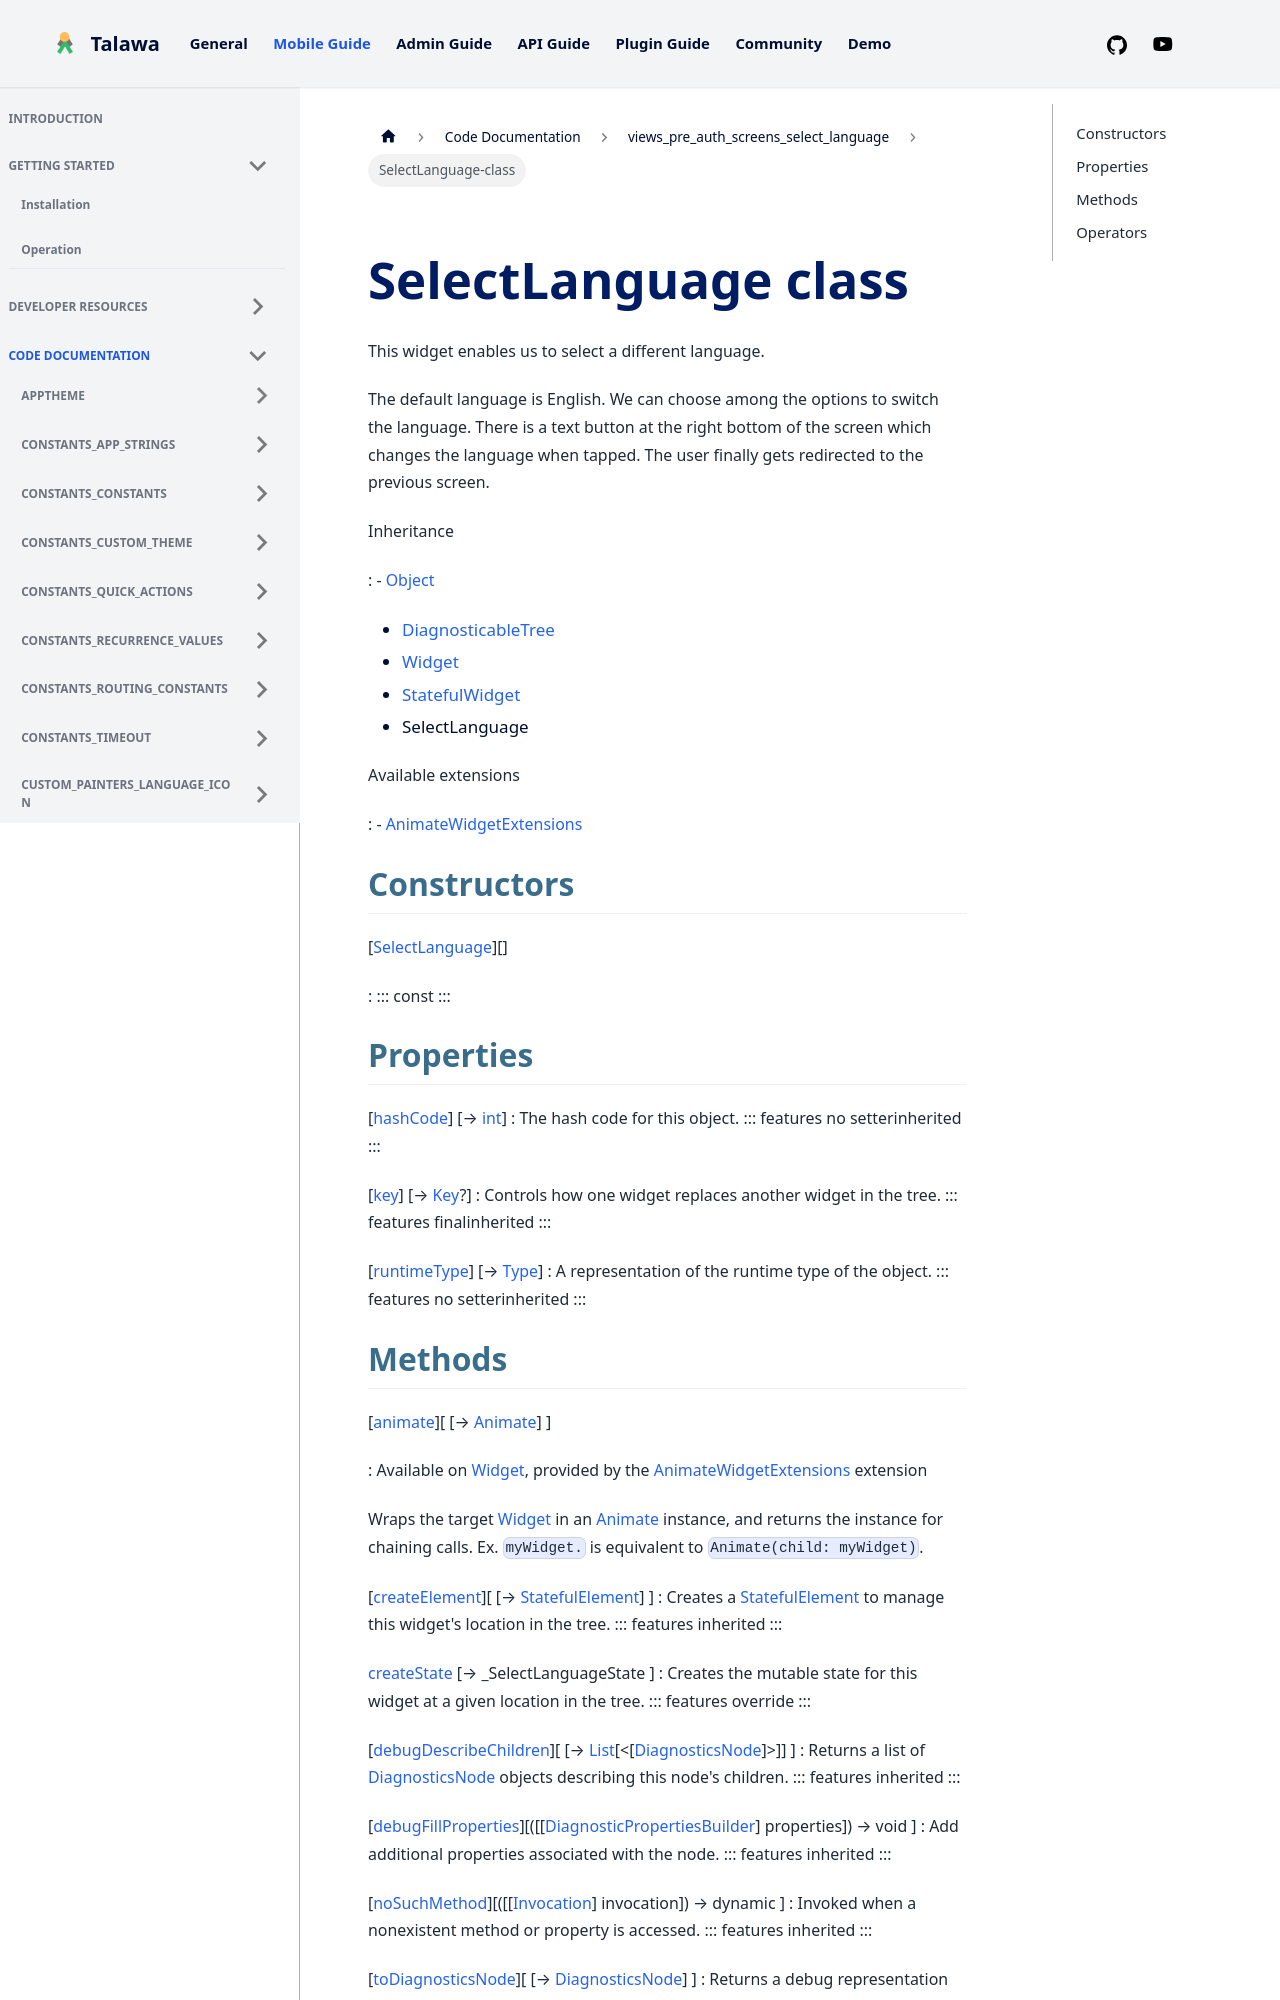

repository: PalisadoesFoundation/talawa · page: docs/auto-docs/views_pre_auth_screens_select_language/SelectLanguage-class/index.html · generator: docusaurus


<div>

# SelectLanguage class

</div>


This widget enables us to select a different language.

The default language is English. We can choose among the options to
switch the language. There is a text button at the right bottom of the
screen which changes the language when tapped. The user finally gets
redirected to the previous screen.




Inheritance

:   -   [Object](https://api.flutter.dev/flutter/dart-core/Object-class.html)
    -   [DiagnosticableTree](https://api.flutter.dev/flutter/foundation/DiagnosticableTree-class.html)
    -   [Widget](https://api.flutter.dev/flutter/widgets/Widget-class.html)
    -   [StatefulWidget](https://api.flutter.dev/flutter/widgets/StatefulWidget-class.html)
    -   SelectLanguage

Available extensions

:   -   [AnimateWidgetExtensions](https://pub.dev/documentation/flutter_animate/4.5.0/flutter_animate/AnimateWidgetExtensions.html)



## Constructors

[[SelectLanguage](../views_pre_auth_screens_select_language/SelectLanguage/SelectLanguage.md)][]

:   ::: 
    const
    :::



## Properties

[[hashCode](https://api.flutter.dev/flutter/widgets/Widget/hashCode.html)] [→ [int](https://api.flutter.dev/flutter/dart-core/int-class.html)]
:   The hash code for this object.
    ::: features
    no setterinherited
    :::

[[key](https://api.flutter.dev/flutter/widgets/Widget/key.html)] [→ [Key](https://api.flutter.dev/flutter/foundation/Key-class.html)?]
:   Controls how one widget replaces another widget in the tree.
    ::: features
    finalinherited
    :::

[[runtimeType](https://api.flutter.dev/flutter/dart-core/Object/runtimeType.html)] [→ [Type](https://api.flutter.dev/flutter/dart-core/Type-class.html)]
:   A representation of the runtime type of the object.
    ::: features
    no setterinherited
    :::
